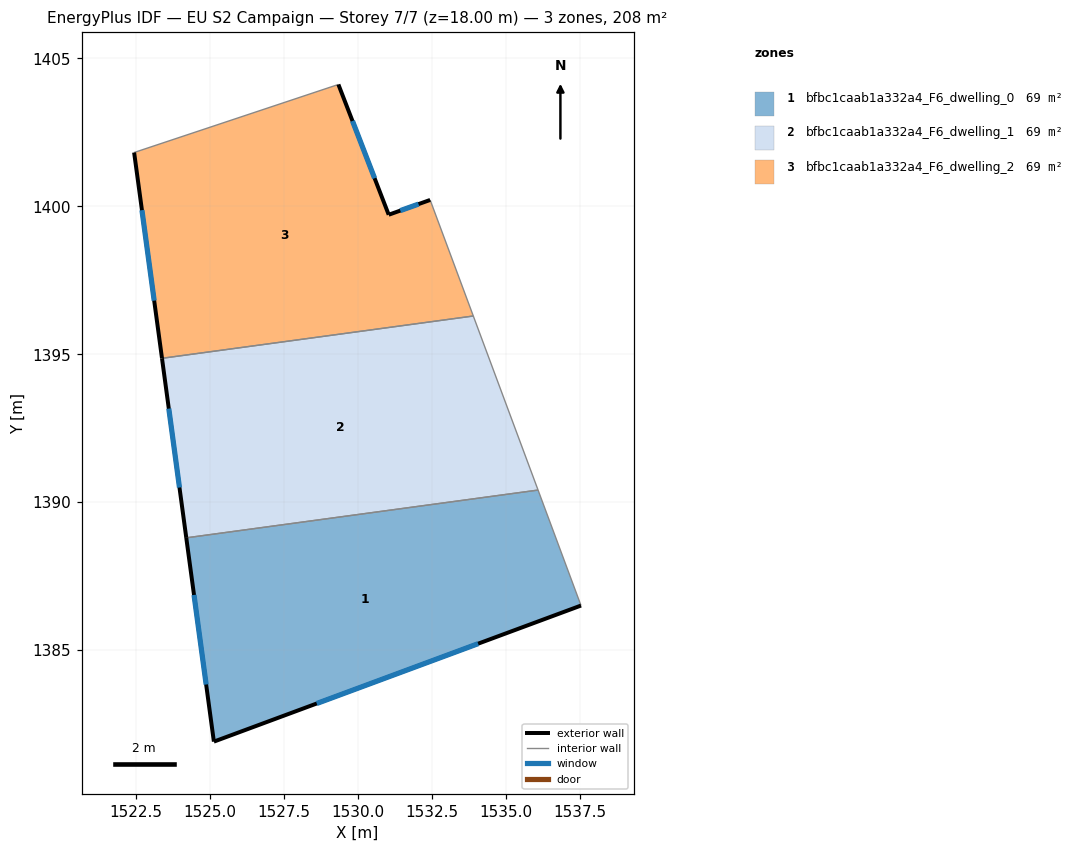
=== STOREY PLAN SPEC (per zone: floor XY polygon, exterior-wall plan segments, windows/doors) ===
zone 1: bfbc1caab1a332a4_F6_dwelling_0  (69.3 m²)
  floor: (1536.09, 1390.41) (1537.54, 1386.51) (1525.13, 1381.91) (1524.20, 1388.79)
  exterior wall: (1524.20, 1388.79) – (1525.13, 1381.91)  [7.0 m]
    window: (1524.46, 1386.86) – (1524.87, 1383.84)  [4.0 m²]
  exterior wall: (1525.13, 1381.91) – (1537.54, 1386.51)  [13.2 m]
    window: (1528.61, 1383.19) – (1534.06, 1385.22)  [7.7 m²]
  interior walls: 2
zone 2: bfbc1caab1a332a4_F6_dwelling_1  (69.3 m²)
  floor: (1533.90, 1396.29) (1536.09, 1390.41) (1524.20, 1388.79) (1523.38, 1394.86)
  exterior wall: (1523.38, 1394.86) – (1524.20, 1388.79)  [6.1 m]
    window: (1523.61, 1393.16) – (1523.97, 1390.50)  [3.6 m²]
  interior walls: 3
zone 3: bfbc1caab1a332a4_F6_dwelling_2  (69.3 m²)
  floor: (1532.44, 1400.22) (1533.90, 1396.29) (1523.38, 1394.86) (1522.44, 1401.82) (1529.34, 1404.12) (1531.04, 1399.72)
  exterior wall: (1522.44, 1401.82) – (1523.38, 1394.86)  [7.0 m]
    window: (1522.70, 1399.87) – (1523.11, 1396.81)  [4.1 m²]
  exterior wall: (1531.04, 1399.72) – (1529.34, 1404.12)  [4.7 m]
    window: (1530.56, 1400.95) – (1529.82, 1402.89)  [2.7 m²]
  exterior wall: (1532.44, 1400.22) – (1531.04, 1399.72)  [1.5 m]
    window: (1532.05, 1400.08) – (1531.43, 1399.86)  [0.9 m²]
  interior walls: 3

=== DERIVED (storey summary) ===
Building: EU S2 Campaign
Storey: 7 of 7  (floor level z = 18.00 m)
Storey gross floor area: 207.8 m²
Zones on this storey: 3
  - bfbc1caab1a332a4_F6_dwelling_0: floor 69.3 m²; exterior wall 20.2 m (60.6 m²); 2 window(s) 11.7 m²; WWR 19.3%
  - bfbc1caab1a332a4_F6_dwelling_1: floor 69.3 m²; exterior wall 6.1 m (18.4 m²); 1 window(s) 3.6 m²; WWR 19.3%
  - bfbc1caab1a332a4_F6_dwelling_2: floor 69.3 m²; exterior wall 13.2 m (39.7 m²); 3 window(s) 7.7 m²; WWR 19.3%
Zone adjacency (shared interzone walls):
  - bfbc1caab1a332a4_F6_dwelling_0 ↔ bfbc1caab1a332a4_F6_dwelling_1
  - bfbc1caab1a332a4_F6_dwelling_1 ↔ bfbc1caab1a332a4_F6_dwelling_2